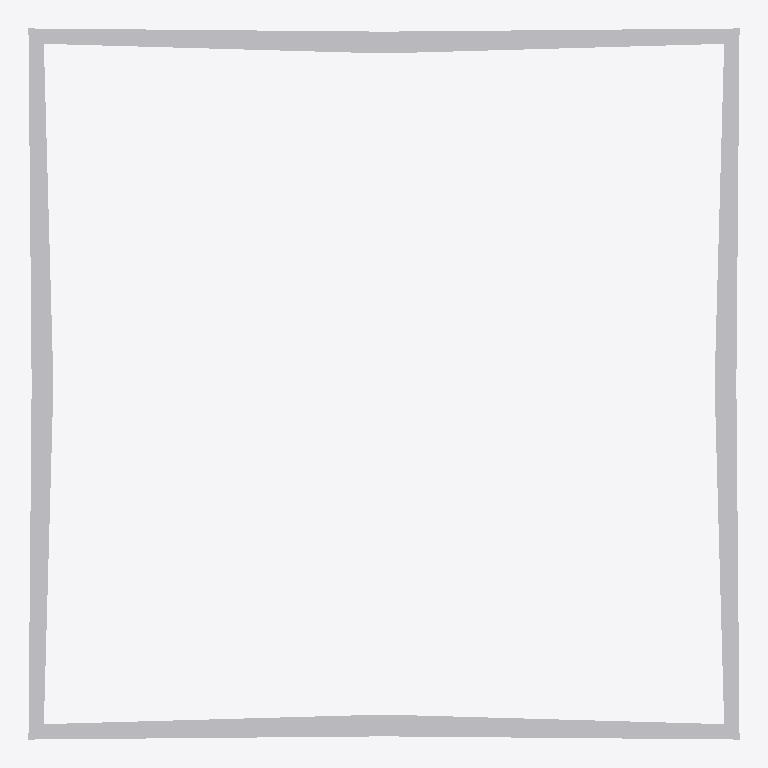
Plan cut of the same IFC building model at storey 'Storey' (level 0.00 m, cut at 1.40 m), seen from above with north up, elements coloured by IFC class: 1 other element (light grey). No cut surface shows.
Extent 2.0 m × 2.0 m × 0.1 m (x, y, z). Storeys (1): Storey at 0.00 m. Elements (1): 1 IfcBuildingElementProxy.

HEADER;
FILE_DESCRIPTION(('ViewDefinition [CoordinationView]'),'2;1');
FILE_NAME('','2026-05-09T21:36:47',(''),(''),'IfcOpenShell 0.8.4-e8eb5e4','IfcOpenShell 0.8.4-e8eb5e4','');
FILE_SCHEMA(('IFC4'));
ENDSEC;
DATA;
#1=IFCPROJECT('1jQG$wD4r25PyiCxD2jKnd',$,'Unnamed Project',$,$,$,$,(#11),#6);
#18=IFCBUILDINGSTOREY('2C8KzVEGX5xBmZ3sIwcweI',$,'Storey',$,$,#17,$,$,$,$);
#125=IFCBUILDINGELEMENTPROXY('0RGnmzMZDFKO_a6jF$k6Jh',$,'closed_rect_channel',$,$,#123,#124,$,$);
ENDSEC;
